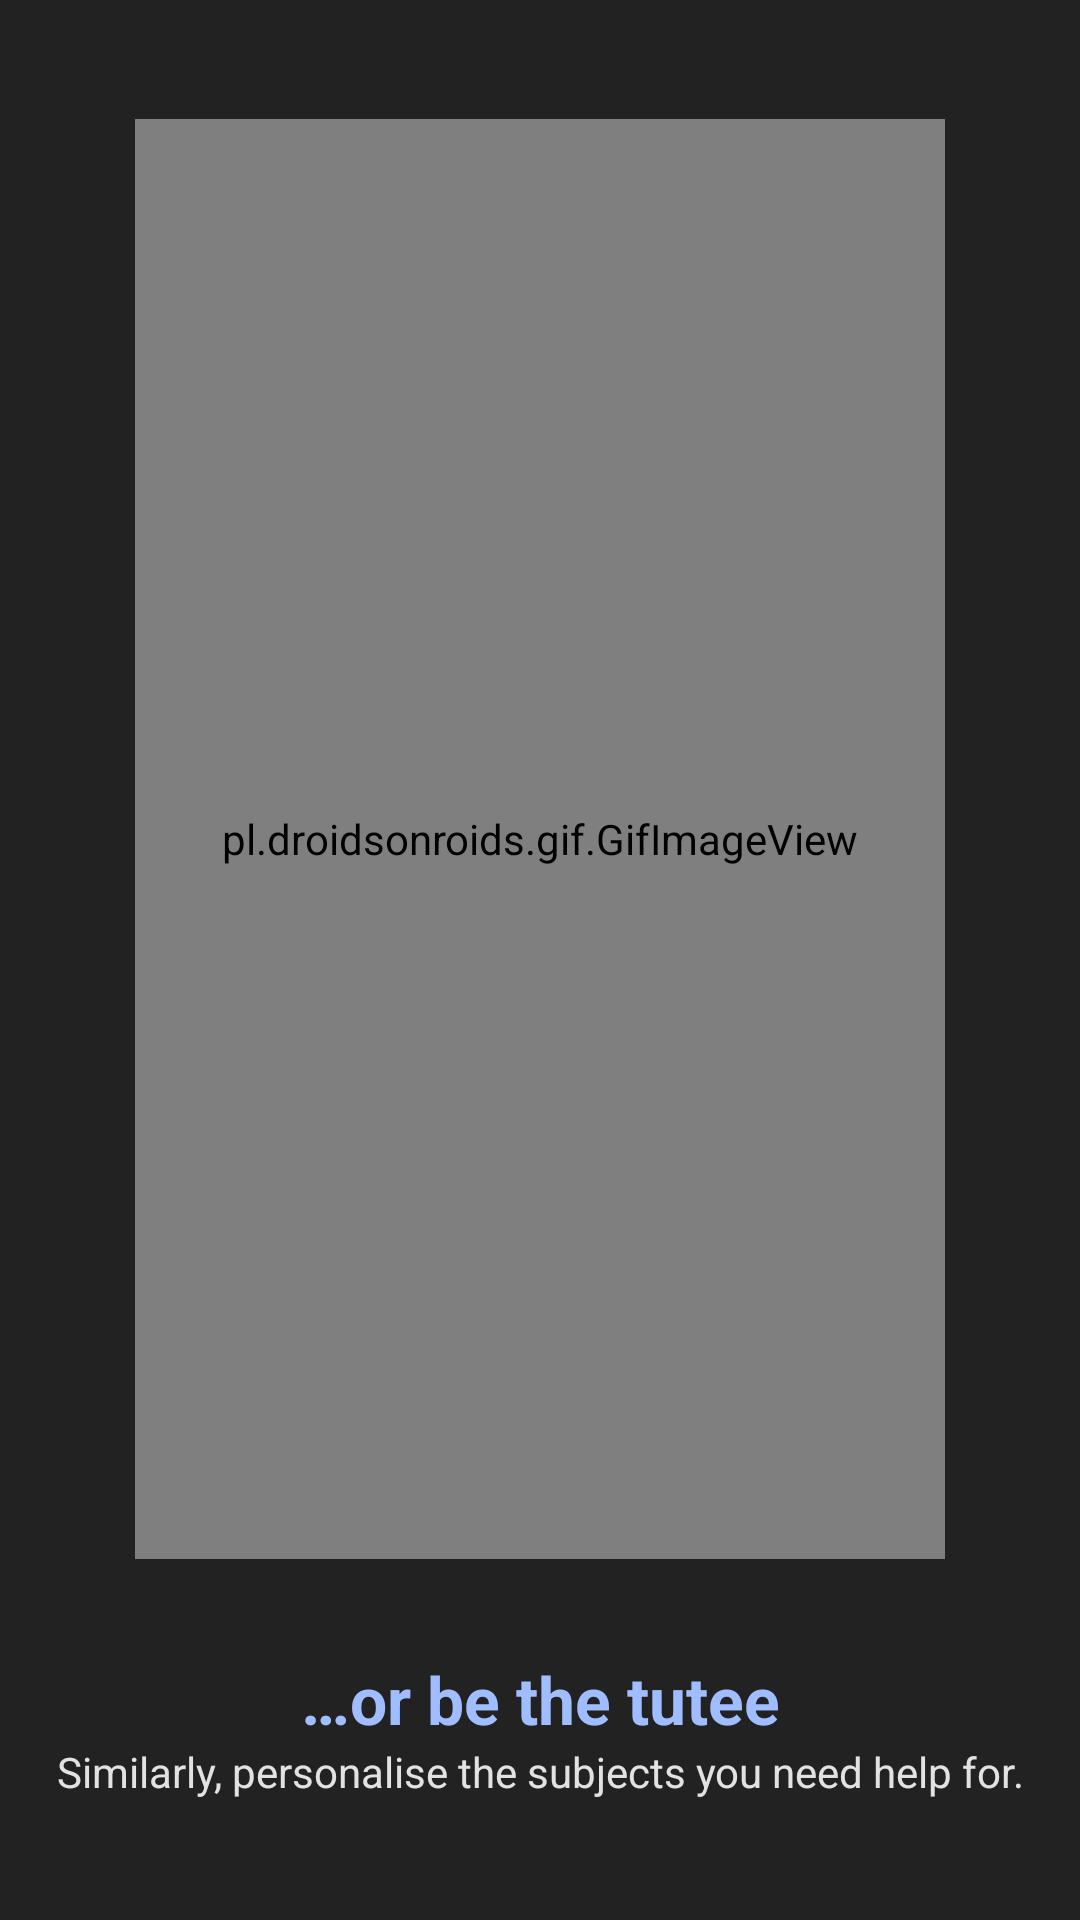

Produce the Android XML layout that renders to this screen, including the resource entries it uses.
<!-- AndroidManifest.xml: application theme Theme.Athro -->
<!-- res/layout/fragment_step_three.xml -->
<?xml version="1.0" encoding="utf-8"?>
<LinearLayout xmlns:android="http://schemas.android.com/apk/res/android"
    android:layout_width="match_parent"
    android:layout_height="match_parent"
    android:background="@color/dark_gray"
    android:gravity="center"
    android:orientation="vertical">

    <pl.droidsonroids.gif.GifImageView
        android:layout_width="270dp"
        android:layout_height="480dp"
        android:layout_gravity="center"
        android:layout_marginBottom="32dp"
        android:src="@drawable/tutee_profile" />

    <TextView
        android:layout_width="match_parent"
        android:layout_height="wrap_content"
        android:gravity="center"
        android:text="@string/or_be_the_tutee"
        android:textAppearance="@style/TextAppearance.AppCompat.Large"
        android:textColor="@color/light_blue"
        android:textStyle="bold" />

    <TextView
        android:layout_width="match_parent"
        android:layout_height="wrap_content"
        android:gravity="center"
        android:text="@string/similarly_personalise_the_subjects_you_need_help_for"
        android:textAppearance="@style/TextAppearance.AppCompat.Small"
        android:textColor="@color/white" />

</LinearLayout>
<!-- resources referenced by this layout -->
<resources>
  <color name="dark_gray">#222222</color>
  <color name="light_blue">#A0BDFF</color>
  <color name="white">#DEFFFFFF</color>
  <string name="or_be_the_tutee">…or be the tutee</string>
  <string name="similarly_personalise_the_subjects_you_need_help_for">Similarly, personalise the subjects you need help for.</string>
  <style name="Theme.Athro" parent="Theme.MaterialComponents.DayNight.DarkActionBar">
          
          <item name="android:statusBarColor" tools:targetApi="l">@color/light_gray</item>
          
          <item name="colorAccent">@color/light_orange</item>
          <item name="android:actionOverflowButtonStyle">@style/MyActionButtonOverflow</item>
      </style>
  <color name="light_gray">#3B3B3B</color>
  <color name="light_orange">#FFDC95</color>
  <style name="MyActionButtonOverflow" parent="android:style/Widget.Holo.Light.ActionButton.Overflow">
          <item name="android:src">@drawable/ic_baseline_settings_24</item>
          <item name="android:background">?android:attr/actionBarItemBackground</item>
          <item name="android:onClick">openSettings</item>
      </style>
</resources>
